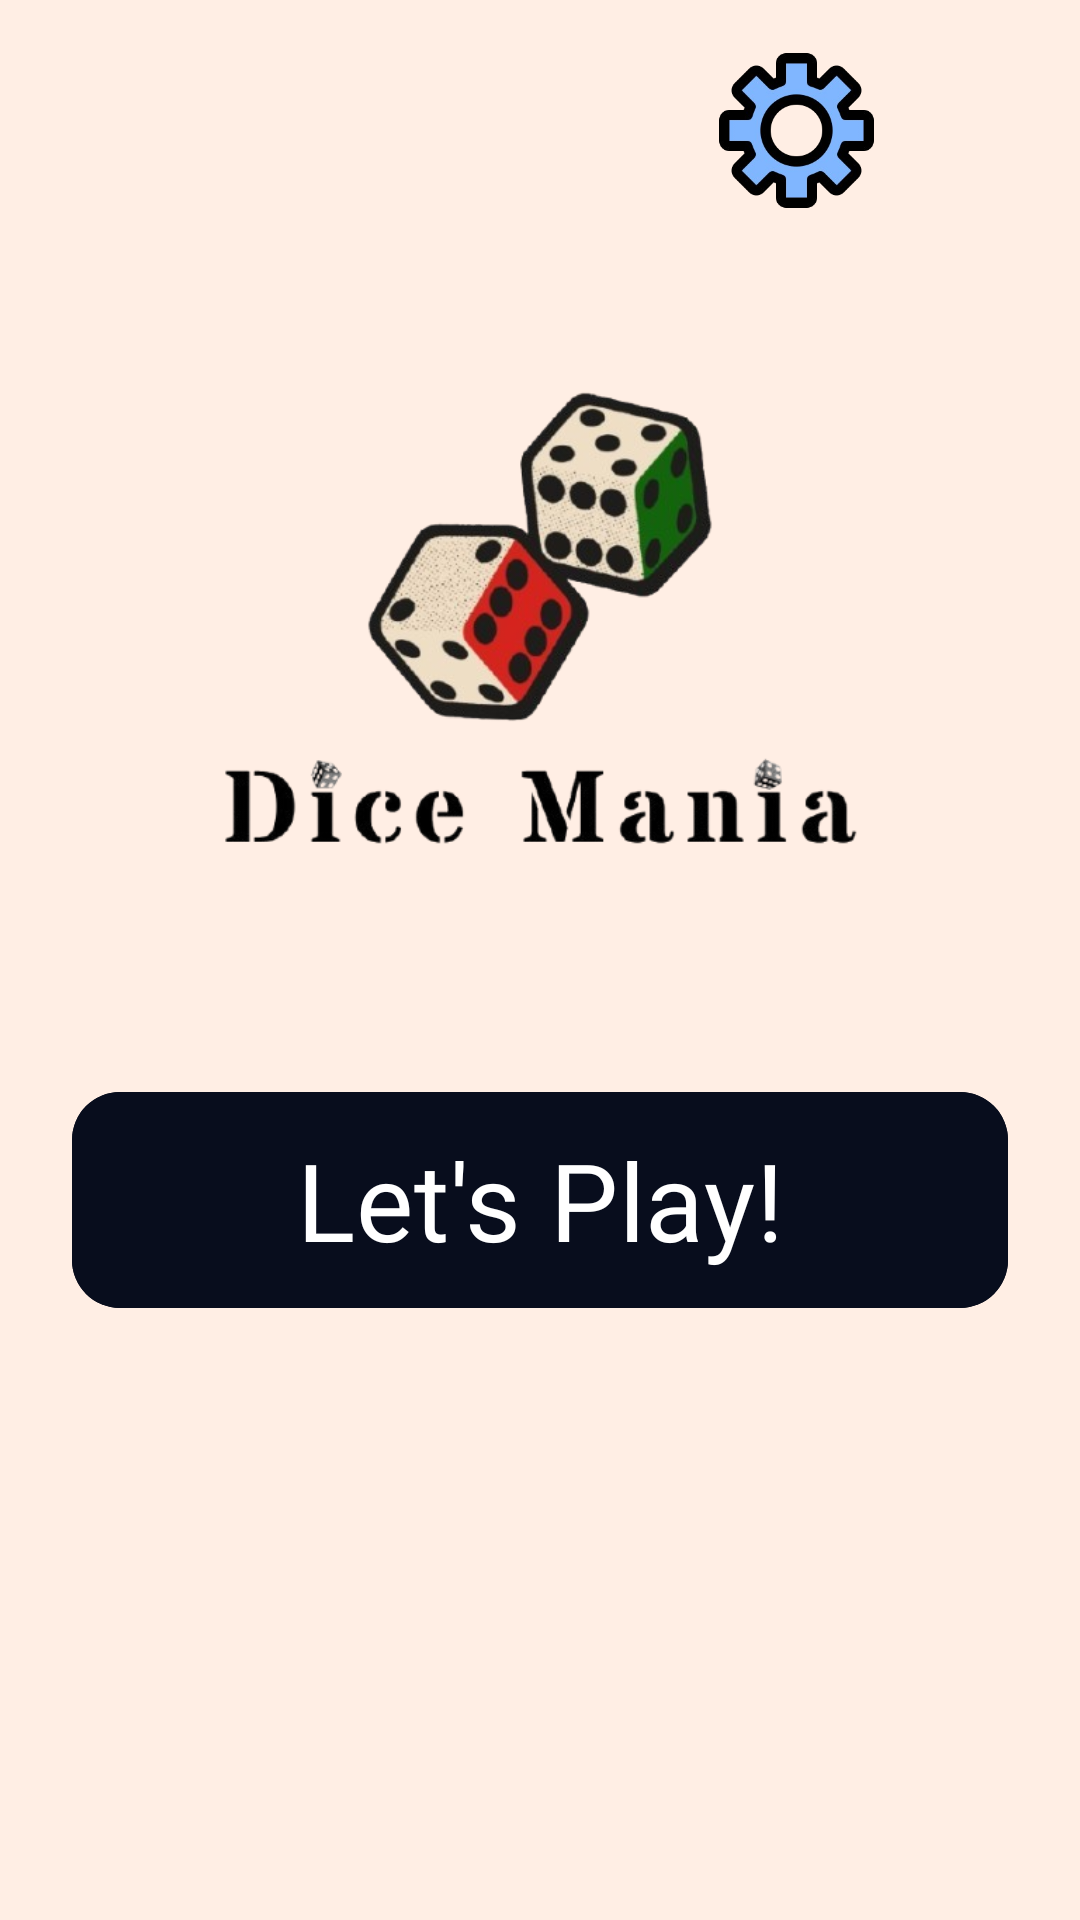

Here is an Android app screen rendered from its layout file. Give the layout XML and the strings, colors and styles it references.
<!-- AndroidManifest.xml: application theme Theme.DiceMania -->
<!-- res/layout/activity_home.xml -->
<?xml version="1.0" encoding="utf-8"?>
<androidx.constraintlayout.widget.ConstraintLayout
        xmlns:android="http://schemas.android.com/apk/res/android"
        xmlns:app="http://schemas.android.com/apk/res-auto"
        xmlns:tools="http://schemas.android.com/tools" android:layout_width="match_parent"
        android:layout_height="match_parent"
        android:background="@color/beige">

    <ImageButton
            android:id="@+id/settingsButton"
            android:layout_width="157dp"
            android:layout_height="55dp"
            android:layout_margin="16dp"
            android:src="@drawable/settings"
            android:scaleType="fitCenter"
            android:background="?attr/selectableItemBackgroundBorderless"
            android:contentDescription="@string/settings_description"
            app:layout_constraintTop_toTopOf="parent"
            app:layout_constraintEnd_toEndOf="parent"
    />

    <com.google.android.material.button.MaterialButton
            android:id="@+id/letsPlayButton"
            android:layout_width="0dp"
            android:layout_height="80dp"
            android:layout_marginStart="24dp"
            android:layout_marginEnd="24dp"
            android:fontFamily="@font/montserrat_extrabold"
            android:text="@string/lets_play"
            android:textSize="36sp"
            android:backgroundTint="@color/dice_dark_blue"
            android:textColor="@color/white"
            app:cornerRadius="@dimen/button_corner_radius"
            app:layout_constraintBottom_toBottomOf="parent"
            app:layout_constraintStart_toStartOf="parent"
            app:layout_constraintEnd_toEndOf="parent"
            android:layout_marginBottom="200dp"/>
    <ImageView
            android:id="@+id/gameLogo"
            android:layout_width="0dp"
            android:layout_height="0dp"
            android:layout_marginStart="24dp"
            android:layout_marginTop="8dp"
            android:layout_marginEnd="24dp"
            android:layout_marginBottom="16dp"
            android:contentDescription="@string/app_name"
            android:scaleType="fitCenter"
            android:src="@drawable/game_logo_title"
            app:layout_constraintTop_toBottomOf="@id/settingsButton"
            app:layout_constraintBottom_toTopOf="@id/letsPlayButton"
            app:layout_constraintStart_toStartOf="parent"
            app:layout_constraintEnd_toEndOf="parent"
            app:layout_constraintHorizontal_bias="0.507" />


</androidx.constraintlayout.widget.ConstraintLayout>
<!-- resources referenced by this layout -->
<resources>
  <color name="beige">#FFEEE4</color>
  <color name="dice_dark_blue">#080D1D</color>
  <color name="white">#FFFFFFFF</color>
  <dimen name="button_corner_radius">16dp</dimen>
  <!-- drawable game_logo_title: png bitmap (drawable, 116040 bytes) -->
  <!-- drawable settings: png bitmap (drawable, 58424 bytes) -->
  <string name="app_name" translatable="false">Dice Mania</string>
  <string name="lets_play">Let\'s Play!</string>
  <string name="settings_description">Settings</string>
  <style name="Theme.DiceMania" parent="Base.Theme.DiceMania" />
  <style name="Base.Theme.DiceMania" parent="Theme.Material3.DayNight.NoActionBar">
          
          
      </style>
</resources>
